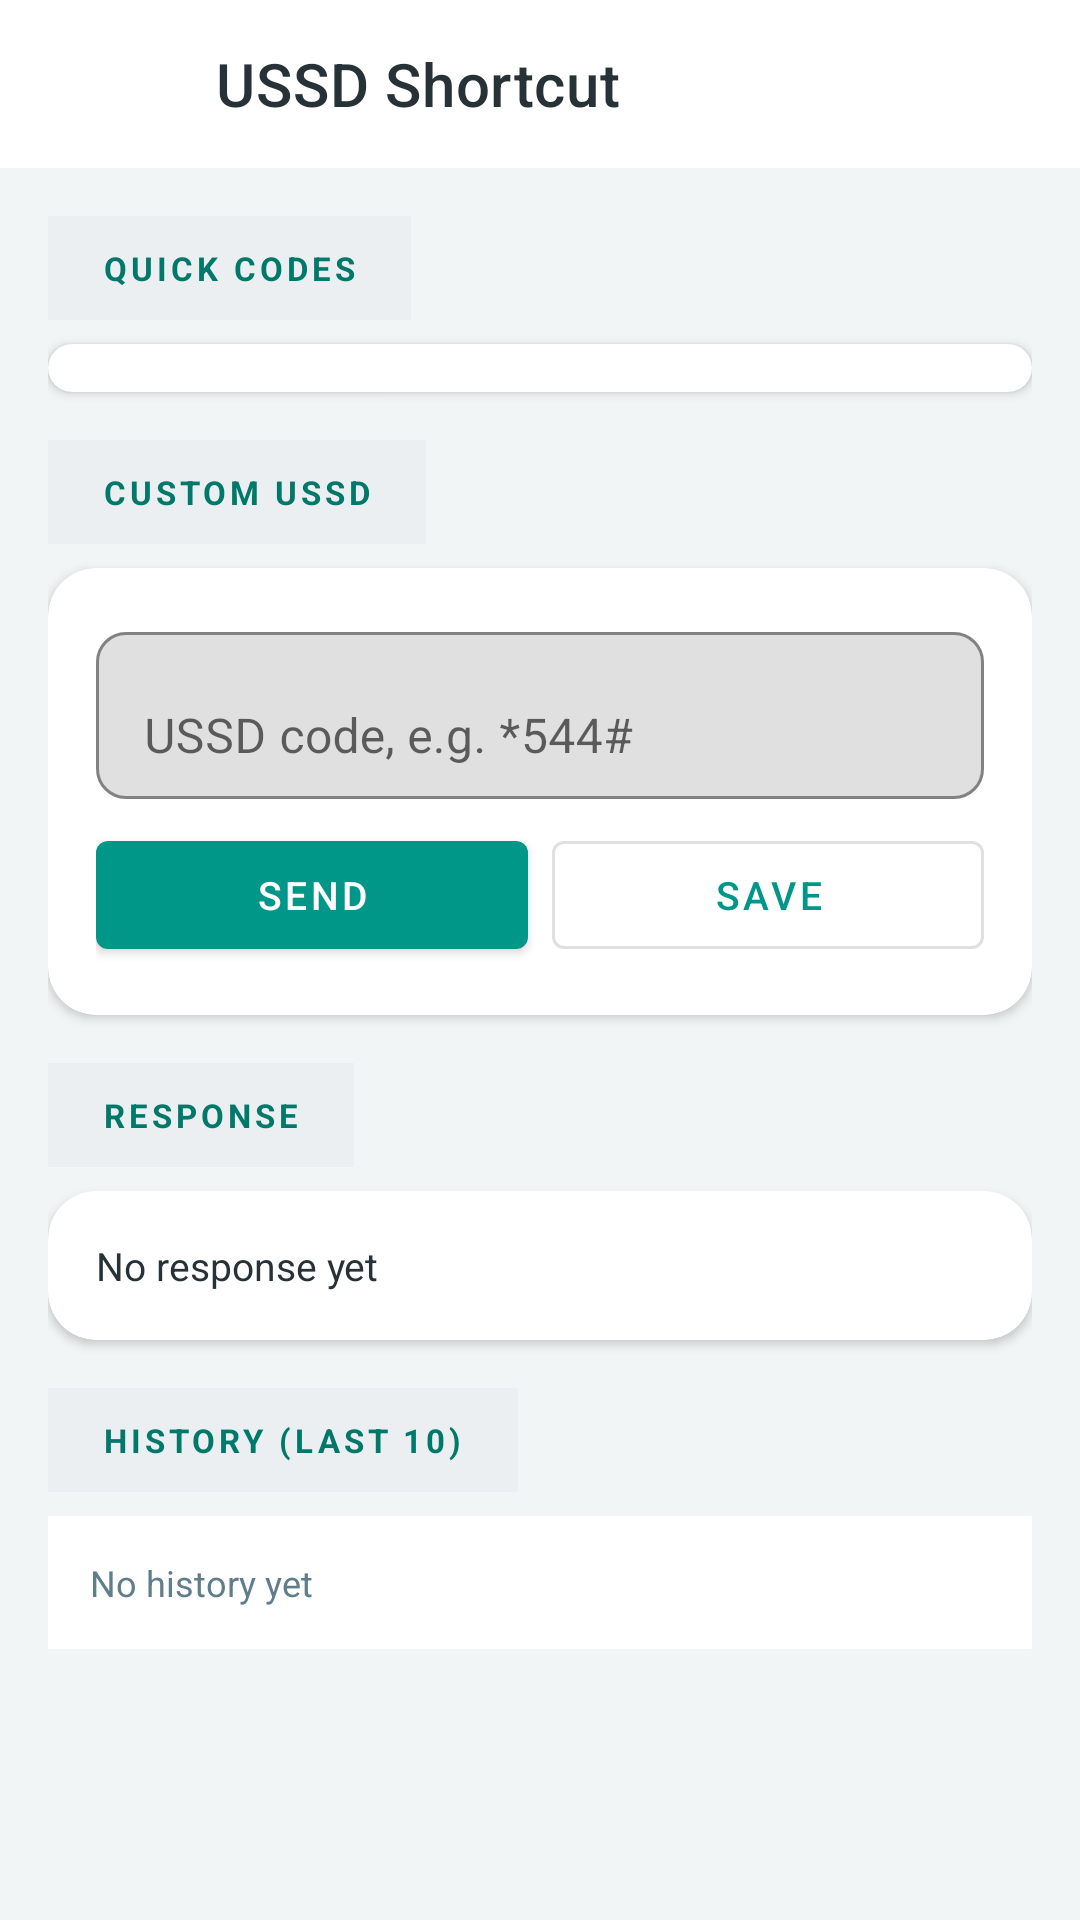

The Android layout XML behind this screen, and the referenced resources:
<!-- AndroidManifest.xml: application theme Theme.LiteLink.NoActionBar -->
<!-- res/layout/activity_ussd.xml -->
<?xml version="1.0" encoding="utf-8"?>
<ScrollView xmlns:android="http://schemas.android.com/apk/res/android"
    xmlns:app="http://schemas.android.com/apk/res-auto"
    android:layout_width="match_parent"
    android:layout_height="match_parent"
    android:background="@color/bg"
    android:fillViewport="true">

    <LinearLayout
        android:layout_width="match_parent"
        android:layout_height="wrap_content"
        android:orientation="vertical">

        <com.google.android.material.appbar.MaterialToolbar
            android:id="@+id/ussdToolbar"
            android:layout_width="match_parent"
            android:layout_height="?attr/actionBarSize"
            android:background="@color/card"
            app:title="USSD Shortcut"
            app:navigationIcon="@drawable/ic_back"
            app:titleTextColor="@color/ink" />

        <LinearLayout
            android:layout_width="match_parent"
            android:layout_height="wrap_content"
            android:orientation="vertical"
            android:padding="16dp">

            <TextView
                android:layout_width="wrap_content"
                android:layout_height="wrap_content"
                android:text="  QUICK CODES  "
                android:textSize="11sp"
                android:textStyle="bold"
                android:textColor="@color/teal_700"
                android:letterSpacing="0.12"
                android:background="@color/pill_grey"
                android:padding="10dp"
                android:layout_marginBottom="8dp" />

            <com.google.android.material.card.MaterialCardView
                android:layout_width="match_parent"
                android:layout_height="wrap_content"
                app:cardBackgroundColor="@color/card"
                app:cardCornerRadius="16dp"
                app:cardElevation="2dp">

                <LinearLayout
                    android:id="@+id/ussdQuickContainer"
                    android:layout_width="match_parent"
                    android:layout_height="wrap_content"
                    android:orientation="vertical"
                    android:padding="8dp" />
            </com.google.android.material.card.MaterialCardView>

            <TextView
                android:layout_width="wrap_content"
                android:layout_height="wrap_content"
                android:text="  CUSTOM USSD  "
                android:textSize="11sp"
                android:textStyle="bold"
                android:textColor="@color/teal_700"
                android:letterSpacing="0.12"
                android:background="@color/pill_grey"
                android:padding="10dp"
                android:layout_marginTop="16dp"
                android:layout_marginBottom="8dp" />

            <com.google.android.material.card.MaterialCardView
                android:layout_width="match_parent"
                android:layout_height="wrap_content"
                app:cardBackgroundColor="@color/card"
                app:cardCornerRadius="16dp"
                app:cardElevation="2dp">

                <LinearLayout
                    android:layout_width="match_parent"
                    android:layout_height="wrap_content"
                    android:orientation="vertical"
                    android:padding="16dp">

                    <com.google.android.material.textfield.TextInputLayout
                        android:id="@+id/ussdLayout"
                        android:layout_width="match_parent"
                        android:layout_height="wrap_content"
                        android:hint="USSD code, e.g. *544#"
                        app:boxBackgroundMode="outline"
                        app:boxCornerRadiusBottomEnd="10dp"
                        app:boxCornerRadiusBottomStart="10dp"
                        app:boxCornerRadiusTopEnd="10dp"
                        app:boxCornerRadiusTopStart="10dp">

                        <com.google.android.material.textfield.TextInputEditText
                            android:id="@+id/ussdInput"
                            android:layout_width="match_parent"
                            android:layout_height="wrap_content"
                            android:inputType="phone"
                            android:maxLines="1" />
                    </com.google.android.material.textfield.TextInputLayout>

                    <LinearLayout
                        android:layout_width="match_parent"
                        android:layout_height="wrap_content"
                        android:orientation="horizontal"
                        android:layout_marginTop="8dp">

                        <com.google.android.material.button.MaterialButton
                            android:id="@+id/ussdSendButton"
                            android:layout_width="0dp"
                            android:layout_height="wrap_content"
                            android:layout_weight="1"
                            android:text="Send"
                            app:icon="@drawable/ic_send"
                            android:textSize="13sp" />

                        <com.google.android.material.button.MaterialButton
                            android:id="@+id/ussdSaveButton"
                            style="@style/Widget.MaterialComponents.Button.OutlinedButton"
                            android:layout_width="0dp"
                            android:layout_height="wrap_content"
                            android:layout_weight="1"
                            android:layout_marginStart="8dp"
                            android:text="Save"
                            app:icon="@drawable/ic_ring"
                            android:textSize="13sp" />
                    </LinearLayout>
                </LinearLayout>
            </com.google.android.material.card.MaterialCardView>

            <TextView
                android:layout_width="wrap_content"
                android:layout_height="wrap_content"
                android:text="  RESPONSE  "
                android:textSize="11sp"
                android:textStyle="bold"
                android:textColor="@color/teal_700"
                android:letterSpacing="0.12"
                android:background="@color/pill_grey"
                android:padding="10dp"
                android:layout_marginTop="16dp"
                android:layout_marginBottom="8dp" />

            <com.google.android.material.card.MaterialCardView
                android:layout_width="match_parent"
                android:layout_height="wrap_content"
                app:cardBackgroundColor="@color/card"
                app:cardCornerRadius="16dp"
                app:cardElevation="2dp">

                <TextView
                    android:id="@+id/ussdResponse"
                    android:layout_width="match_parent"
                    android:layout_height="wrap_content"
                    android:text="No response yet"
                    android:textSize="13sp"
                    android:textColor="@color/ink"
                    android:padding="16dp" />
            </com.google.android.material.card.MaterialCardView>

            <TextView
                android:layout_width="wrap_content"
                android:layout_height="wrap_content"
                android:text="  HISTORY (LAST 10)  "
                android:textSize="11sp"
                android:textStyle="bold"
                android:textColor="@color/teal_700"
                android:letterSpacing="0.12"
                android:background="@color/pill_grey"
                android:padding="10dp"
                android:layout_marginTop="16dp"
                android:layout_marginBottom="8dp" />

            <TextView
                android:id="@+id/ussdHistory"
                android:layout_width="match_parent"
                android:layout_height="wrap_content"
                android:text="No history yet"
                android:textSize="12sp"
                android:textColor="@color/muted"
                android:background="@color/card"
                android:padding="14dp" />
        </LinearLayout>
    </LinearLayout>
</ScrollView>
<!-- resources referenced by this layout -->
<resources>
  <color name="bg">#F2F5F5</color>
  <color name="card">#FFFFFF</color>
  <color name="ink">#263238</color>
  <color name="muted">#607D8B</color>
  <color name="pill_grey">#ECEFF1</color>
  <color name="teal_700">#00796B</color>
  <!-- drawable ic_back (drawable) -->
  <?xml version="1.0" encoding="utf-8"?>
  <vector xmlns:android="http://schemas.android.com/apk/res/android"
      android:width="24dp" android:height="24dp"
      android:viewportWidth="24" android:viewportHeight="24">
      <path android:fillColor="#FFFFFF"
          android:pathData="M20,11L7.83,11l5.59,-5.59L12,4l-8,8 8,8 1.41,-1.41L7.83,13L20,13v-2z" />
  </vector>
  <style name="Theme.LiteLink.NoActionBar">
          <item name="windowActionBar">false</item>
          <item name="windowNoTitle">true</item>
      </style>
</resources>
